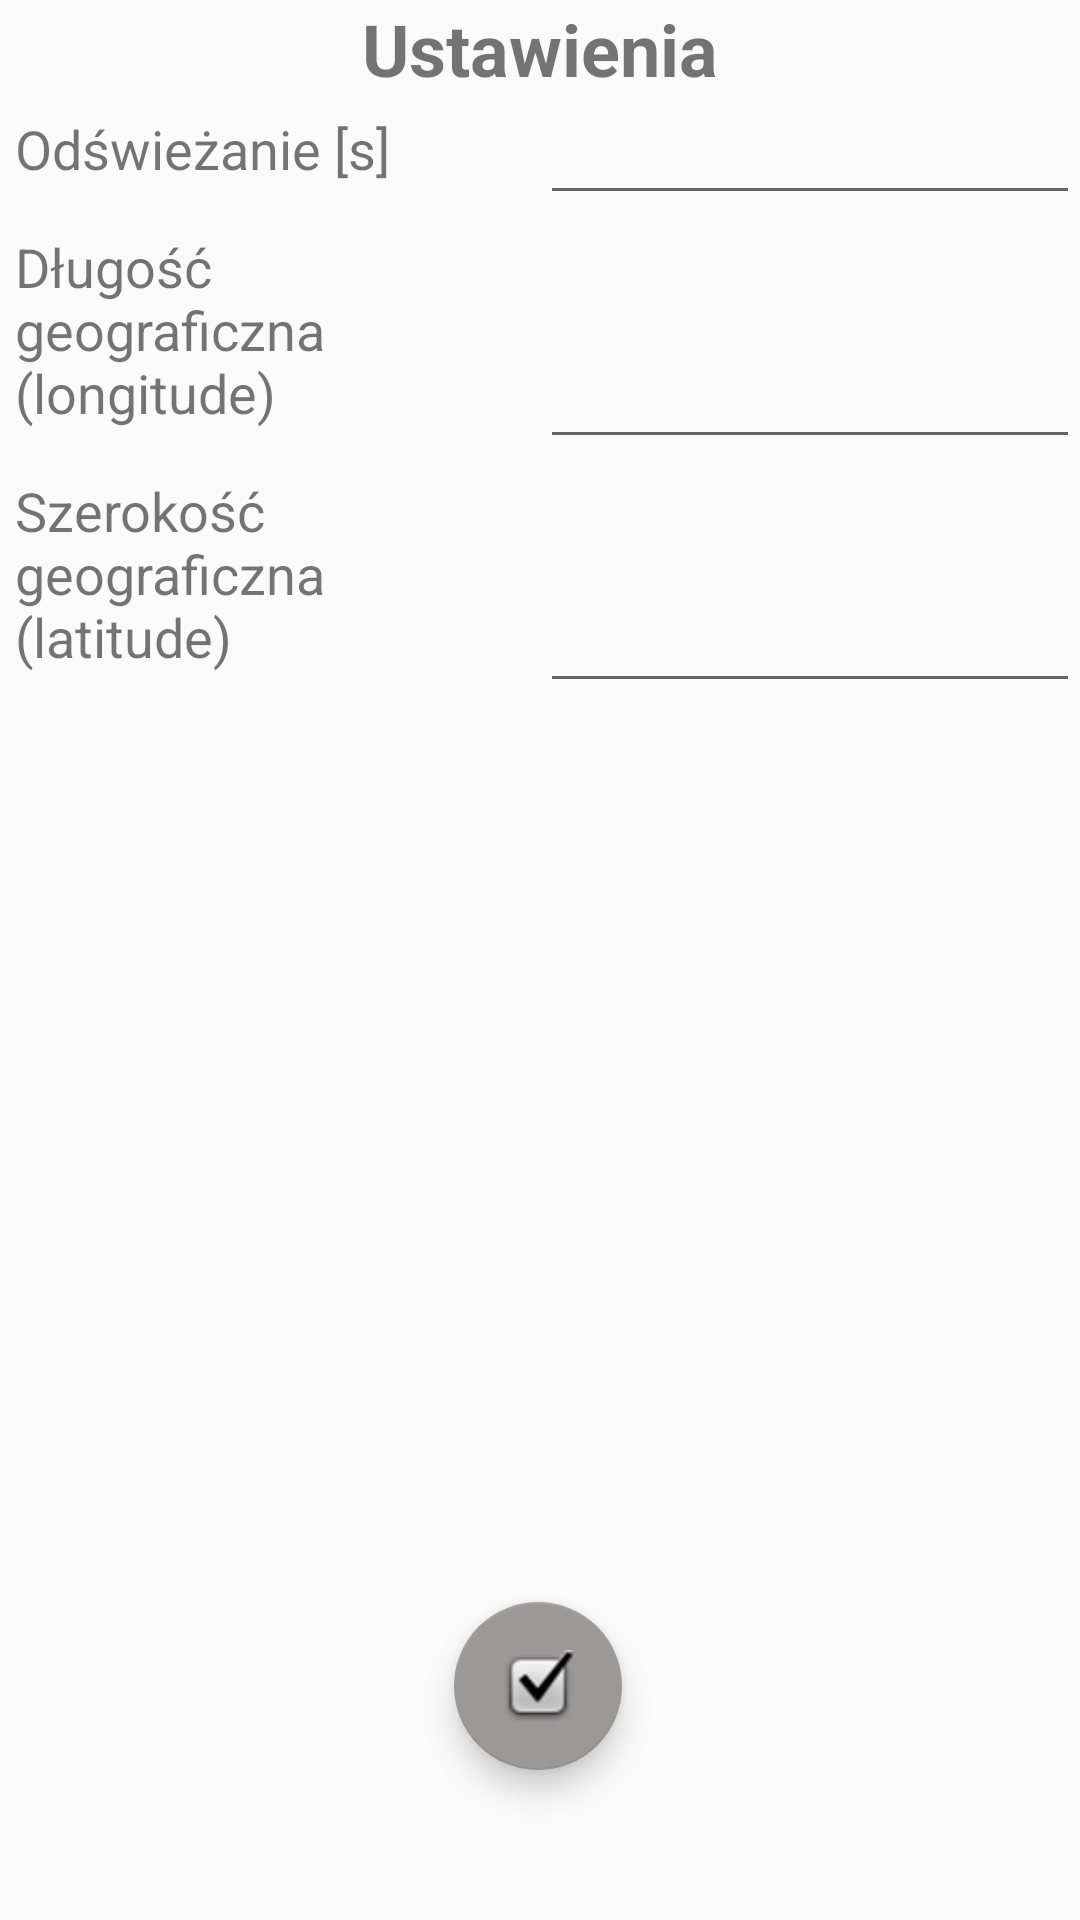

Reconstruct the res/layout file that produces this screen, plus the resources it refers to.
<!-- AndroidManifest.xml: application theme AppTheme -->
<!-- res/layout/activity_settings.xml -->
<?xml version="1.0" encoding="utf-8"?>

<androidx.constraintlayout.widget.ConstraintLayout xmlns:android="http://schemas.android.com/apk/res/android"
    xmlns:app="http://schemas.android.com/apk/res-auto"
    xmlns:tools="http://schemas.android.com/tools"
    android:layout_width="match_parent"
    android:layout_height="match_parent"
    tools:context=".SettingsActivity">

    <LinearLayout
        android:id="@+id/linearLayout"
        android:layout_width="match_parent"
        android:layout_height="wrap_content"
        android:orientation="vertical"
        app:layout_constraintEnd_toEndOf="parent"
        app:layout_constraintStart_toStartOf="parent"
        app:layout_constraintTop_toTopOf="parent">

        <TextView
            android:id="@+id/textSettings"
            android:layout_width="match_parent"
            android:layout_height="wrap_content"
            android:foregroundGravity="center_vertical|center|center_horizontal"
            android:gravity="center|center_horizontal|top|center_vertical"
            android:text="@string/title_activity_settings"
            android:textAlignment="center"
            android:textSize="24sp"
            android:textStyle="bold" />

        <LinearLayout
            android:layout_width="match_parent"
            android:layout_height="wrap_content"
            android:orientation="horizontal">

            <TextView
                android:id="@+id/textRefresh"
                android:layout_width="match_parent"
                android:layout_height="match_parent"
                android:layout_weight="1"
                android:padding="5dp"
                android:text="@string/refresh"
                android:textSize="@dimen/fontSizeSettings" />

            <EditText
                android:id="@+id/editRefresh"
                android:layout_width="match_parent"
                android:layout_height="wrap_content"
                android:layout_weight="1"
                android:ems="10"
                android:foregroundGravity="bottom|center_horizontal"
                android:gravity="bottom|center_horizontal"
                android:inputType="number"
                android:paddingBottom="5dp" />

        </LinearLayout>

        <LinearLayout
            android:layout_width="match_parent"
            android:layout_height="wrap_content"
            android:layout_weight="1"
            android:orientation="horizontal">

            <TextView
                android:layout_width="match_parent"
                android:layout_height="match_parent"
                android:layout_weight="1"
                android:padding="5dp"
                android:text="@string/longitude"
                android:textSize="@dimen/fontSizeSettings" />

            <EditText
                android:id="@+id/editLongitude"
                android:layout_width="match_parent"
                android:layout_height="match_parent"
                android:layout_weight="1"
                android:ems="10"
                android:foregroundGravity="bottom|center_horizontal"
                android:gravity="bottom|center_horizontal"
                android:inputType="numberDecimal"
                android:paddingBottom="5dp" />
        </LinearLayout>

        <LinearLayout
            android:layout_width="match_parent"
            android:layout_height="match_parent"
            android:orientation="horizontal">

            <TextView
                android:layout_width="match_parent"
                android:layout_height="match_parent"
                android:layout_weight="1"
                android:padding="5dp"
                android:text="@string/latitude"
                android:textSize="@dimen/fontSizeSettings" />

            <EditText
                android:id="@+id/editLatitude"
                android:layout_width="match_parent"
                android:layout_height="match_parent"
                android:layout_weight="1"
                android:ems="10"
                android:foregroundGravity="bottom|center_horizontal"
                android:gravity="bottom|center_horizontal"
                android:inputType="numberDecimal"
                android:paddingBottom="5dp" />
        </LinearLayout>

    </LinearLayout>

    <com.google.android.material.floatingactionbutton.FloatingActionButton
        android:id="@+id/fabOk"
        android:layout_width="wrap_content"
        android:layout_height="wrap_content"
        android:layout_marginBottom="50dp"
        android:clickable="true"
        app:backgroundTint="#9B9898"
        app:layout_constraintBottom_toBottomOf="parent"
        app:layout_constraintEnd_toEndOf="parent"
        app:layout_constraintHorizontal_bias="0.498"
        app:layout_constraintStart_toStartOf="parent"
        app:layout_constraintTop_toBottomOf="@+id/linearLayout"
        app:layout_constraintVertical_bias="1.0"
        app:rippleColor="@android:color/white"
        app:srcCompat="@android:drawable/checkbox_on_background" />

</androidx.constraintlayout.widget.ConstraintLayout>
<!-- resources referenced by this layout -->
<resources>
  <dimen name="fontSizeSettings">18sp</dimen>
  <string name="latitude">Szerokość geograficzna (latitude)</string>
  <string name="longitude">Długość geograficzna (longitude)</string>
  <string name="refresh">Odświeżanie [s]</string>
  <string name="title_activity_settings">Ustawienia</string>
  <style name="AppTheme" parent="Theme.AppCompat.Light.DarkActionBar">
          
          <item name="colorPrimary">@color/colorPrimary</item>
          <item name="colorPrimaryDark">@color/colorPrimaryDark</item>
          <item name="colorAccent">@color/colorAccent</item>
      </style>
  <color name="colorPrimary">#817F7F</color>
  <color name="colorPrimaryDark">#00574B</color>
  <color name="colorAccent">#D81B60</color>
</resources>
